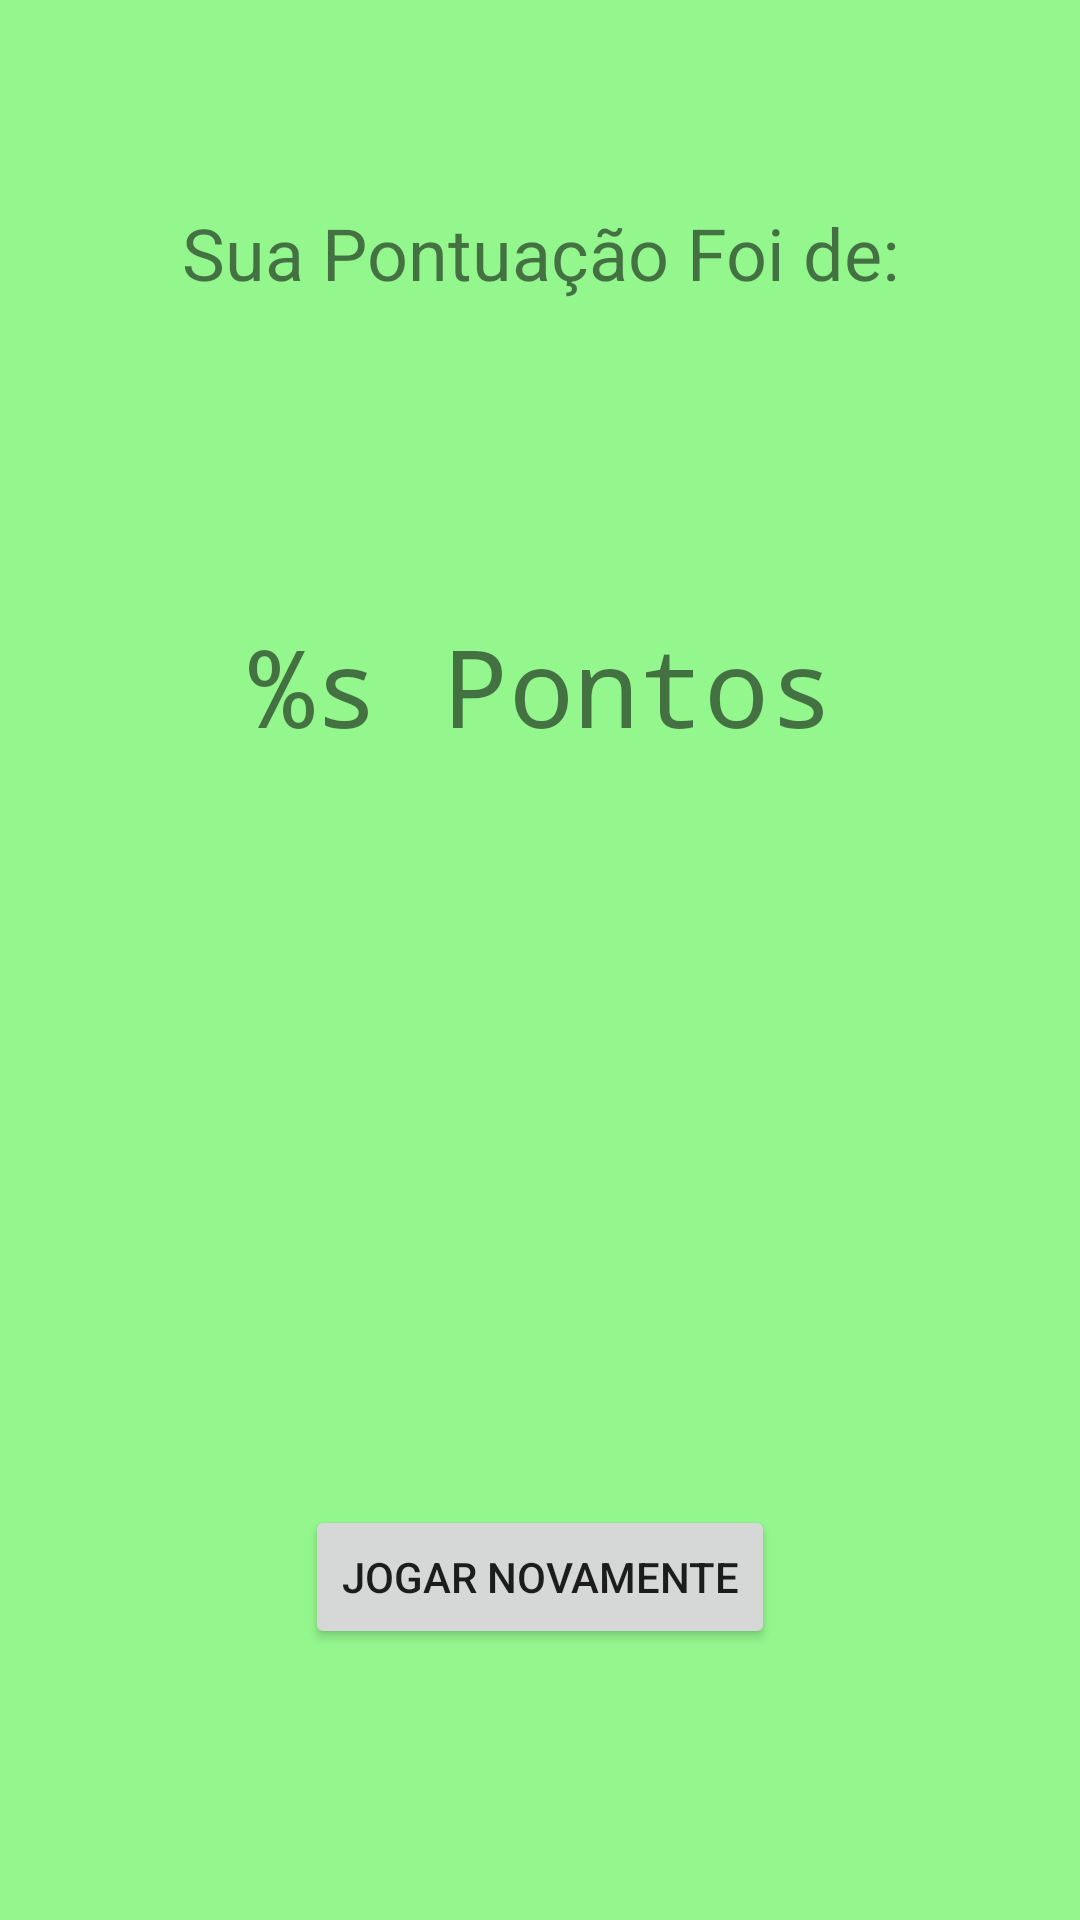

Layout XML and referenced resources for this Android screen:
<!-- AndroidManifest.xml: application theme AppTheme -->
<!-- res/layout/activity_pontuacao.xml -->
<?xml version="1.0" encoding="utf-8"?>
<android.support.constraint.ConstraintLayout xmlns:android="http://schemas.android.com/apk/res/android"
    xmlns:app="http://schemas.android.com/apk/res-auto"
    xmlns:tools="http://schemas.android.com/tools"
    android:layout_width="match_parent"
    android:layout_height="match_parent"
    android:background="#94f78e"
    tools:context=".PontuacaoActivity">

    <TextView
        android:id="@+id/textView"
        android:layout_width="wrap_content"
        android:layout_height="wrap_content"
        android:layout_marginStart="8dp"
        android:layout_marginLeft="8dp"
        android:layout_marginTop="68dp"
        android:layout_marginEnd="8dp"
        android:layout_marginRight="8dp"
        android:text="Sua Pontuação Foi de:"
        android:textSize="24sp"
        app:layout_constraintEnd_toEndOf="parent"
        app:layout_constraintStart_toStartOf="parent"
        app:layout_constraintTop_toTopOf="parent" />

    <TextView
        android:id="@+id/game_score_text_view2"
        android:layout_width="wrap_content"
        android:layout_height="55dp"
        android:layout_marginStart="8dp"
        android:layout_marginLeft="8dp"
        android:layout_marginTop="104dp"
        android:layout_marginEnd="8dp"
        android:layout_marginRight="8dp"
        android:text="@string/sua_pontuacao"
        android:textSize="36sp"
        app:fontFamily="monospace"
        app:layout_constraintEnd_toEndOf="parent"
        app:layout_constraintHorizontal_bias="0.503"
        app:layout_constraintStart_toStartOf="parent"
        app:layout_constraintTop_toBottomOf="@+id/textView" />

    <Button
        android:id="@+id/jogar_novamente"
        android:layout_width="wrap_content"
        android:layout_height="wrap_content"
        android:layout_marginStart="8dp"
        android:layout_marginLeft="8dp"
        android:layout_marginTop="8dp"
        android:layout_marginEnd="8dp"
        android:layout_marginRight="8dp"
        android:layout_marginBottom="48dp"
        android:onClick="jogarNovamente"
        android:text="Jogar Novamente"
        app:layout_constraintBottom_toBottomOf="parent"
        app:layout_constraintEnd_toEndOf="parent"
        app:layout_constraintStart_toStartOf="parent"
        app:layout_constraintTop_toBottomOf="@+id/game_score_text_view2"
        app:layout_constraintVertical_bias="0.847"
        tools:background="#41df25" />
</android.support.constraint.ConstraintLayout>
<!-- resources referenced by this layout -->
<resources>
  <string name="sua_pontuacao">%s Pontos</string>
  <style name="AppTheme" parent="Theme.AppCompat.Light.DarkActionBar">
          
          <item name="colorPrimary">@color/colorPrimary</item>
          <item name="colorPrimaryDark">@color/colorPrimaryDark</item>
          <item name="colorAccent">@color/colorAccent</item>
  
      </style>
  <color name="colorPrimary">#420c57</color>
  <color name="colorPrimaryDark">#74388e</color>
  <color name="colorAccent">#9b4ac3</color>
</resources>
